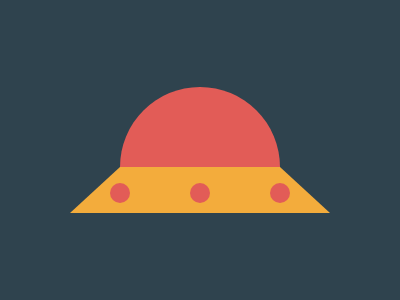

Write the HTML and CSS that draws this image.

<div>
    <i A></i>
    <i B></i>
    <i C></i>
    <i D C></i>
    <i E C></i>
</div>
<style>
    body {
        margin: 0;
        display: flex;
        justify-content: center;
        align-items: center;
        background: #2F434E;
    }

    div {
        width: 400;
        height: 300;
        position: relative;
    }

    [A] {
        position: absolute;
        width: 160;
        height: 80;
        background: #E25C57;
        border-radius: 80px 80px 0 0;
        top: 87;
        left: 120;
    }

    [B] {
        position: absolute;
        width: 160;
        border-bottom: 46px solid #F3AC3C;
        border-left: 50px solid transparent;
        border-right: 50px solid transparent;
        top: 167;
        left: 70;
    }

    [C] {
        position: absolute;
        width: 20;
        height: 20;
        background: #E25C57;
        border-radius: 50%;
        top: 183;
        left: 110;
    }

    [D] {
        left: 190;
    }

    [E] {
        left: 270;
    }
</style>
